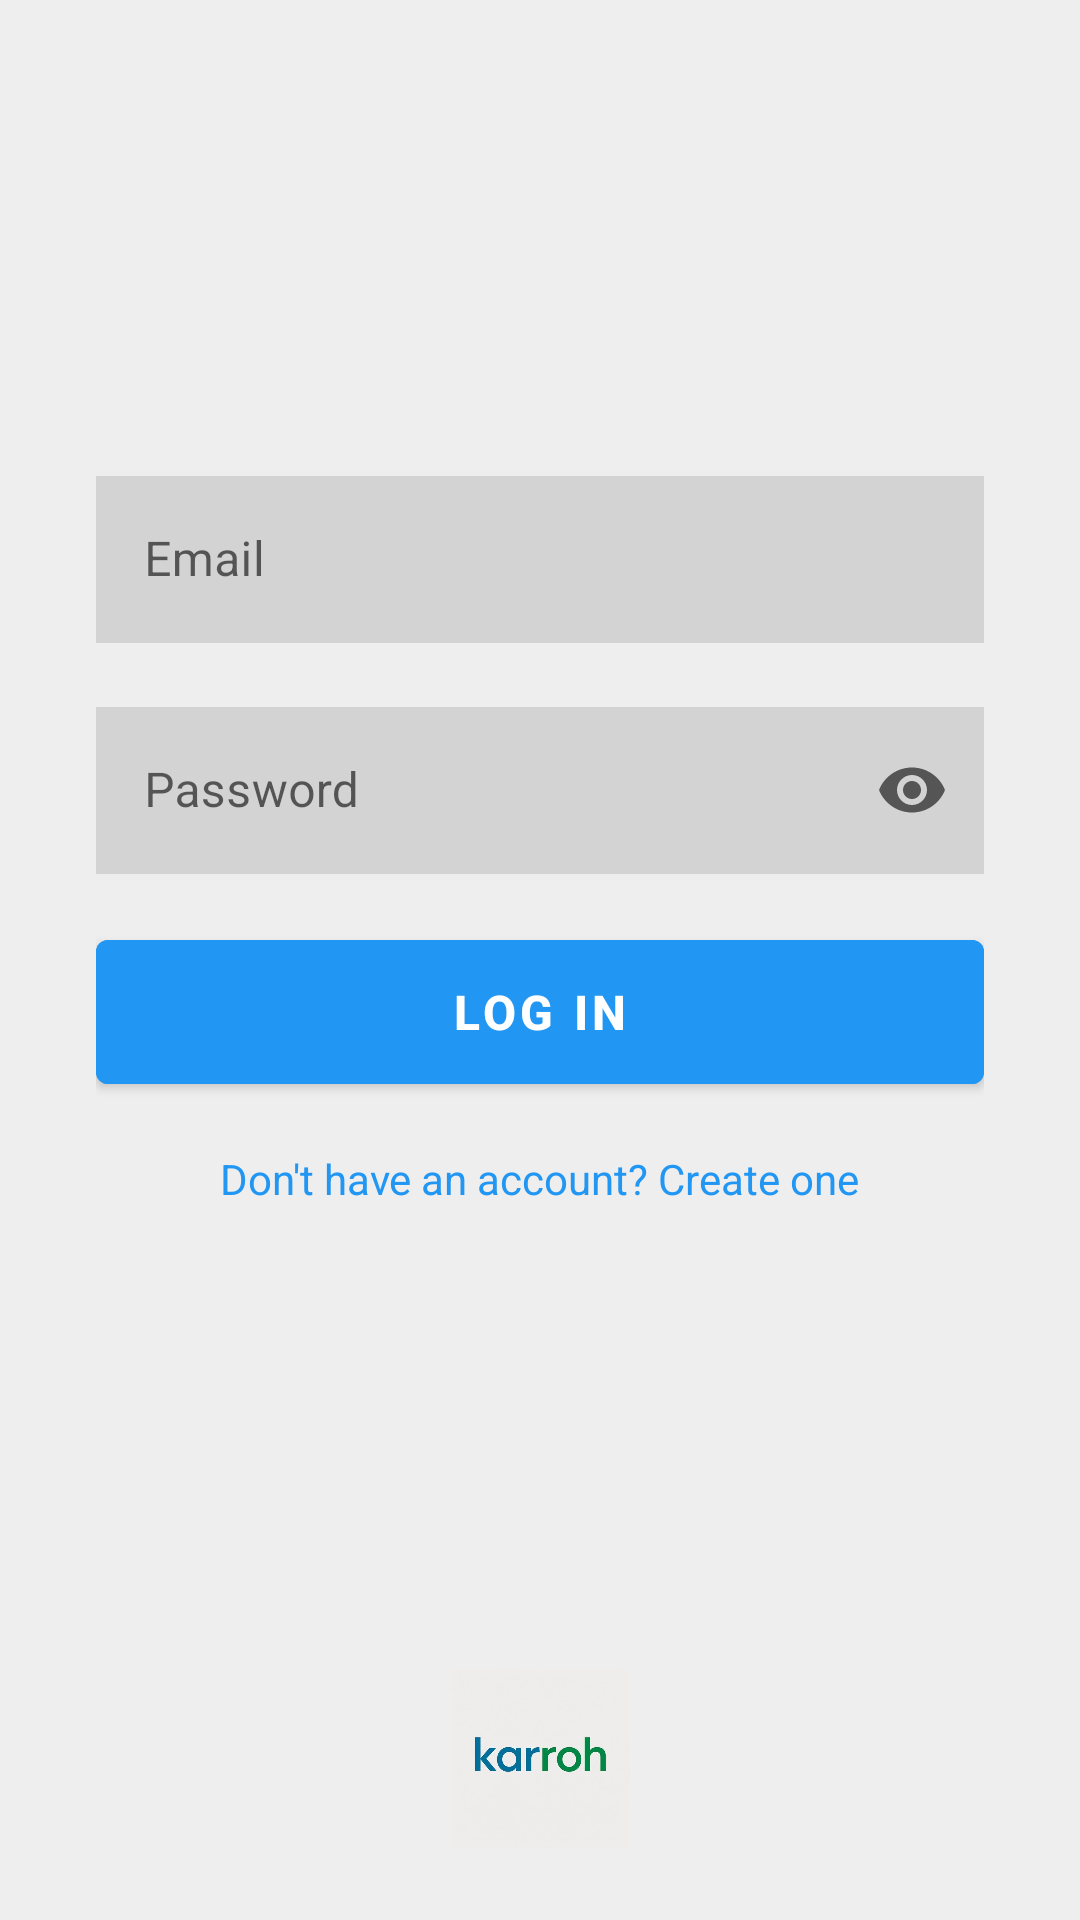

Reconstruct the res/layout file that produces this screen, plus the resources it refers to.
<!-- AndroidManifest.xml: application theme Theme.BusTrackerApp -->
<!-- res/layout/activity_login.xml -->
<?xml version="1.0" encoding="utf-8"?>
<LinearLayout xmlns:android="http://schemas.android.com/apk/res/android"
    xmlns:app="http://schemas.android.com/apk/res-auto"
    android:layout_width="match_parent"
    android:layout_height="match_parent"
    android:orientation="vertical"
    android:background="#EEEEEE"
    android:gravity="center_horizontal">

    <LinearLayout
        android:layout_width="match_parent"
        android:layout_height="0dp"
        android:layout_weight="1"
        android:orientation="vertical"
        android:gravity="center"
        android:paddingHorizontal="32dp">

        <com.google.android.material.textfield.TextInputLayout
            android:id="@+id/tilEmail"
            android:layout_width="match_parent"
            android:layout_height="wrap_content"
            android:layout_marginBottom="16dp"
            style="@style/Widget.MaterialComponents.TextInputLayout.OutlinedBox">

            <com.google.android.material.textfield.TextInputEditText
                android:id="@+id/etEmail"
                android:layout_width="match_parent"
                android:layout_height="wrap_content"
                android:hint="Email"
                android:background="#D3D3D3"
                android:inputType="textEmailAddress" />
        </com.google.android.material.textfield.TextInputLayout>

        <com.google.android.material.textfield.TextInputLayout
            android:id="@+id/tilPassword"
            android:layout_width="match_parent"
            android:layout_height="wrap_content"
            android:layout_marginBottom="16dp"
            app:endIconMode="password_toggle"
            style="@style/Widget.MaterialComponents.TextInputLayout.OutlinedBox">

            <com.google.android.material.textfield.TextInputEditText
                android:id="@+id/etPassword"
                android:layout_width="match_parent"
                android:layout_height="wrap_content"
                android:hint="Password"
                android:background="#D3D3D3"
                android:inputType="textPassword" />
        </com.google.android.material.textfield.TextInputLayout>

        <TextView
            android:id="@+id/tvError"
            android:layout_width="match_parent"
            android:layout_height="wrap_content"
            android:textColor="#D32F2F"
            android:textSize="14sp"
            android:visibility="gone"
            android:gravity="center"
            android:layout_marginBottom="16dp" />

        <com.google.android.material.button.MaterialButton
            android:id="@+id/btnLogin"
            android:layout_width="match_parent"
            android:layout_height="60dp"
            android:text="LOG IN"
            android:textSize="16sp"
            android:textStyle="bold"
            android:backgroundTint="#2196F3"
            app:cornerRadius="4dp"
            android:layout_marginBottom="16dp" />

        <ProgressBar
            android:id="@+id/progressBar"
            android:layout_width="wrap_content"
            android:layout_height="wrap_content"
            android:visibility="gone"
            android:layout_marginBottom="16dp" />

        <TextView
            android:id="@+id/tvCreateAccount"
            android:layout_width="wrap_content"
            android:layout_height="wrap_content"
            android:text="Don't have an account? Create one"
            android:textColor="#2196F3"
            android:textSize="14sp" />

    </LinearLayout>

    <ImageView
        android:id="@+id/ivBottomLogo"
        android:layout_width="120dp"
        android:layout_height="60dp"
        android:src="@drawable/whatsapp_logo"
        android:scaleType="fitCenter"
        android:layout_marginBottom="24dp"
        android:contentDescription="Karroh Logo" />

</LinearLayout>
<!-- resources referenced by this layout -->
<resources>
  <!-- drawable whatsapp_logo: jpg bitmap (drawable, 12585 bytes) -->
  <style name="Theme.BusTrackerApp" parent="Theme.MaterialComponents.Light.DarkActionBar">
          
          <item name="colorPrimary">@color/primary</item>
          <item name="colorPrimaryVariant">@color/primary_dark</item>
          <item name="colorOnPrimary">@color/white</item>
          
          <item name="colorSecondary">@color/accent</item>
          <item name="colorSecondaryVariant">@color/teal_700</item>
          <item name="colorOnSecondary">@color/black</item>
          
          <item name="android:statusBarColor">@color/primary_dark</item>
          
          
          <item name="android:forceDarkAllowed" tools:targetApi="q">false</item>
      </style>
  <color name="primary">#FF2196F3</color>
  <color name="primary_dark">#FF1976D2</color>
  <color name="white">#FFFFFFFF</color>
  <color name="accent">#FF4CAF50</color>
  <color name="teal_700">#FF018786</color>
  <color name="black">#FF000000</color>
</resources>
